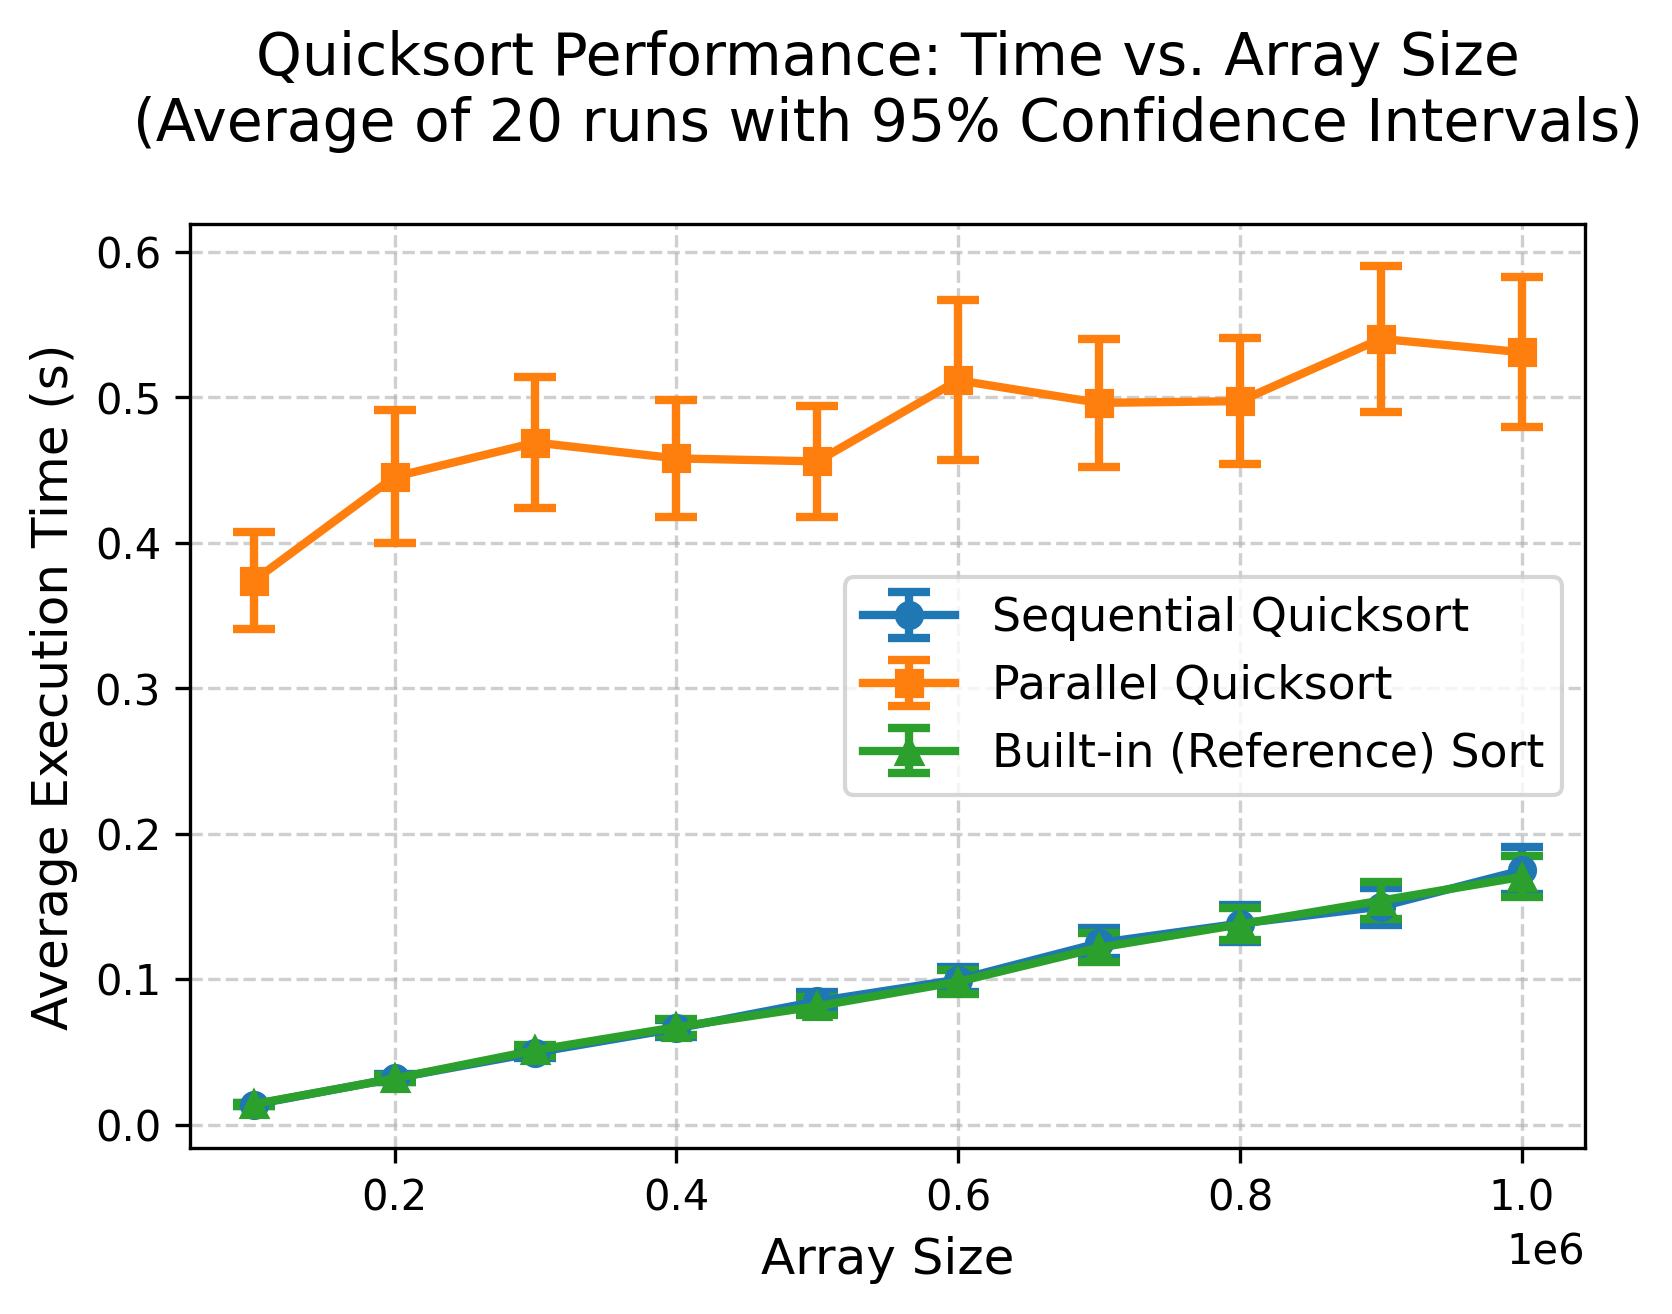

Source data for this figure (header and first rows):
size, run, sequential_time, parallel_time, builtin_time
100000, 1, 0.01344, 0.4111, 0.013
100000, 2, 0.01198, 0.3166, 0.0116
100000, 3, 0.01329, 0.3339, 0.01161
100000, 4, 0.01125, 0.3418, 0.0132
100000, 5, 0.01151, 0.358, 0.01425
100000, 6, 0.01374, 0.4766, 0.01169
100000, 7, 0.01153, 0.3475, 0.01361
100000, 8, 0.01238, 0.3371, 0.01232
100000, 9, 0.01184, 0.2457, 0.01225
100000, 10, 0.01174, 0.2388, 0.01338
100000, 11, 0.01223, 0.3004, 0.01223
100000, 12, 0.01243, 0.309, 0.01188
100000, 13, 0.01188, 0.3019, 0.01185
100000, 14, 0.0129, 0.3077, 0.0122
100000, 15, 0.01174, 0.5249, 0.01945
100000, 16, 0.01761, 0.5413, 0.01923
100000, 17, 0.01887, 0.4294, 0.01826
100000, 18, 0.01784, 0.4366, 0.01873
100000, 19, 0.01935, 0.5263, 0.01971
100000, 20, 0.01825, 0.3936, 0.01236
200000, 1, 0.02491, 0.2981, 0.02545
200000, 2, 0.02508, 0.2783, 0.02519
200000, 3, 0.02476, 0.442, 0.03753
200000, 4, 0.04282, 0.5598, 0.039
200000, 5, 0.03889, 0.5243, 0.03952
200000, 6, 0.04088, 0.6398, 0.0373
200000, 7, 0.03854, 0.5441, 0.03826
200000, 8, 0.03559, 0.5757, 0.03822
200000, 9, 0.03873, 0.5375, 0.03821
200000, 10, 0.03871, 0.5671, 0.03838
200000, 11, 0.03675, 0.579, 0.03732
200000, 12, 0.03801, 0.5081, 0.02627
200000, 13, 0.02457, 0.3166, 0.02807
200000, 14, 0.02486, 0.3119, 0.0251
200000, 15, 0.02502, 0.3304, 0.02484
200000, 16, 0.02524, 0.3494, 0.02446
200000, 17, 0.02504, 0.3139, 0.0249
200000, 18, 0.02394, 0.3291, 0.02436
200000, 19, 0.02566, 0.3359, 0.0255
200000, 20, 0.04062, 0.5677, 0.03787
300000, 1, 0.05854, 0.6095, 0.06268
300000, 2, 0.05627, 0.6477, 0.0623
300000, 3, 0.06055, 0.6883, 0.05789
300000, 4, 0.06012, 0.4337, 0.03813
300000, 5, 0.03823, 0.3386, 0.03962
300000, 6, 0.03837, 0.3532, 0.03923
300000, 7, 0.03848, 0.355, 0.0385
300000, 8, 0.03787, 0.2912, 0.04805
300000, 9, 0.05888, 0.4321, 0.06287
300000, 10, 0.05754, 0.5732, 0.05644
300000, 11, 0.05716, 0.5766, 0.06002
300000, 12, 0.03912, 0.3384, 0.04193
300000, 13, 0.03815, 0.3618, 0.0399
300000, 14, 0.03918, 0.4567, 0.06071
300000, 15, 0.0591, 0.528, 0.05991
300000, 16, 0.05877, 0.5883, 0.05971
300000, 17, 0.05927, 0.6002, 0.0593
300000, 18, 0.05697, 0.4906, 0.03786
300000, 19, 0.03812, 0.3588, 0.03869
300000, 20, 0.04225, 0.3581, 0.06033
... 140 more rows
